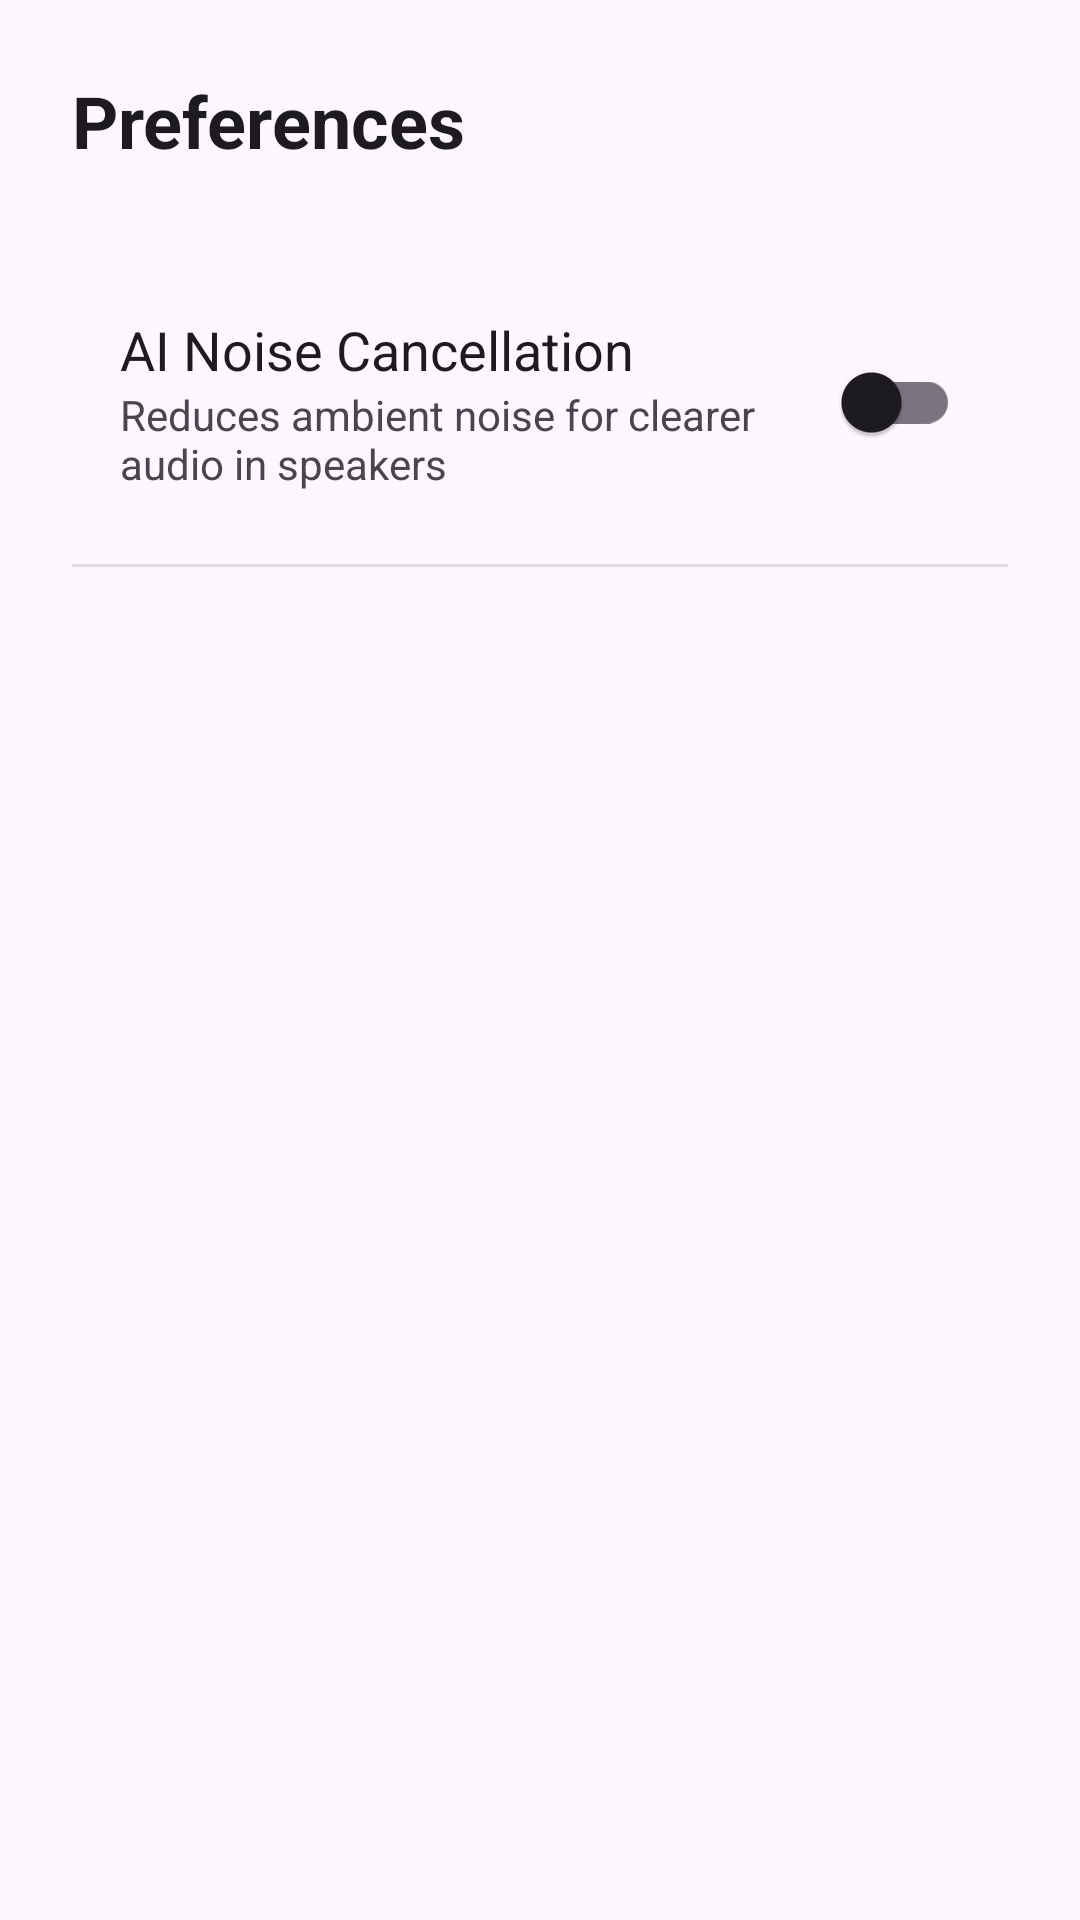

Here is an Android app screen rendered from its layout file. Give the layout XML and the strings, colors and styles it references.
<!-- AndroidManifest.xml: application theme Theme.TestKotlinApp -->
<!-- res/layout/activity_preferences.xml -->
<?xml version="1.0" encoding="utf-8"?>
<LinearLayout xmlns:android="http://schemas.android.com/apk/res/android"
    android:layout_width="match_parent"
    android:layout_height="match_parent"
    android:orientation="vertical"
    android:padding="24dp"
    android:background="?android:attr/windowBackground">

    <TextView
        android:layout_width="wrap_content"
        android:layout_height="wrap_content"
        android:text="Preferences"
        android:textSize="24sp"
        android:textStyle="bold"
        android:textColor="?android:attr/textColorPrimary"
        android:layout_marginBottom="32dp"/>

    <LinearLayout
        android:layout_width="match_parent"
        android:layout_height="wrap_content"
        android:orientation="horizontal"
        android:gravity="center_vertical"
        android:padding="16dp">

        <LinearLayout
            android:layout_width="0dp"
            android:layout_height="wrap_content"
            android:layout_weight="1"
            android:orientation="vertical">

            <TextView
                android:layout_width="wrap_content"
                android:layout_height="wrap_content"
                android:text="AI Noise Cancellation"
                android:textSize="18sp"
                android:textColor="?android:attr/textColorPrimary"/>

            <TextView
                android:layout_width="wrap_content"
                android:layout_height="wrap_content"
                android:text="Reduces ambient noise for clearer audio in speakers"
                android:textSize="14sp"
                android:textColor="?android:attr/textColorSecondary"/>
        </LinearLayout>

        <androidx.appcompat.widget.SwitchCompat
            android:id="@+id/swNoiseCancellation"
            android:layout_width="wrap_content"
            android:layout_height="wrap_content" />
    </LinearLayout>

    <View
        android:layout_width="match_parent"
        android:layout_height="1dp"
        android:background="#DDDDDD"
        android:layout_marginTop="8dp"/>

</LinearLayout>
<!-- resources referenced by this layout -->
<resources>
  <style name="Theme.TestKotlinApp" parent="Base.Theme.TestKotlinApp" />
  <style name="Base.Theme.TestKotlinApp" parent="Theme.Material3.DayNight.NoActionBar">
          
          
      </style>
</resources>
